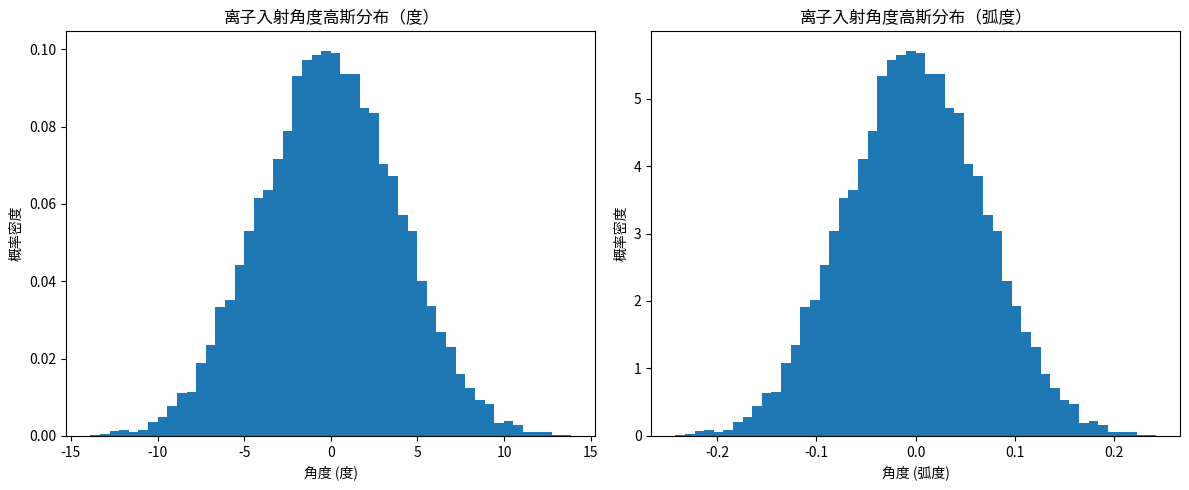

Here is the Python script that generated this plot:
import numpy as np
import math

def generate_ion_angles(num_samples=1000, sigma_degrees=10):
    """
    生成遵循高斯分布的离子入射角度
    
    参数:
        num_samples: 生成的角度样本数量
        sigma_degrees: 标准差（以度为单位），控制分布宽度
    
    返回:
        angles_rad: 弧度制的角度数组
    """
    # 将标准差转换为弧度
    sigma_rad = np.radians(sigma_degrees)
    
    # 生成高斯分布的随机角度（均值0，标准差sigma_rad）
    angles_rad = np.random.normal(loc=0.0, scale=sigma_rad, size=num_samples)
    
    # 截断角度到[-π/2, π/2]范围，避免无效值
    angles_rad = np.clip(angles_rad, -math.pi/2, math.pi/2)
    return angles_rad

# 使用示例
angles = generate_ion_angles(10000, sigma_degrees=4)
print(angles)
# 可视化分布
import matplotlib.pyplot as plt
fig, axs = plt.subplots(1, 2, figsize=(12, 5))

# 第一张图：角度（度）
axs[0].hist(np.degrees(angles), bins=50, density=True)
axs[0].set_xlabel('角度 (度)')
axs[0].set_ylabel('概率密度')
axs[0].set_title('离子入射角度高斯分布（度）')

# 第二张图：角度（弧度）
axs[1].hist(angles, bins=50, density=True)
axs[1].set_xlabel('角度 (弧度)')
axs[1].set_ylabel('概率密度')
axs[1].set_title('离子入射角度高斯分布（弧度）')

plt.tight_layout()
plt.show()